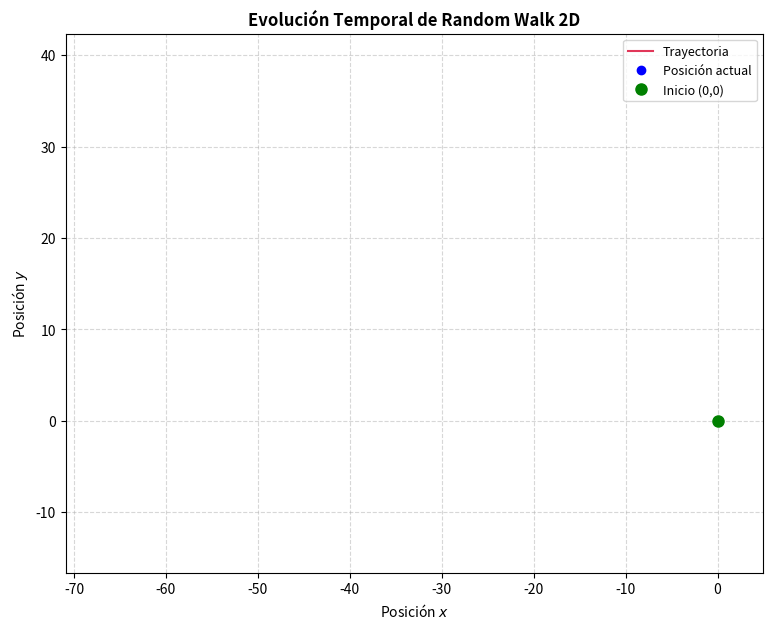

Write Python code to recreate this figure.
import matplotlib.pyplot as plt
from matplotlib.animation import FuncAnimation
import numpy as np

def drunk_nd(N, dim=1, L=1.0):
    """
    Simula la caminata en 1D, 2D o 3D con el algoritmo vectorizado.

    Parámetros:
    -----------
    N : int->Número total de pasos (N).
    dim  : int, opcional (1, 2 o 3)
    -> Dimensión del espacio de caminata (por defecto es 1).
    L : float, opcional
    -> Semi-amplitud del paso en cada eje: Δk ~ [-L, L] (por defecto es 1.0).
        
    Retorna:
    --------
    trayectoria : numpy.ndarray
        Matriz de forma (jmax + 1, dim) con la secuencia de posiciones.
        Para dim = 1 retorna un arreglo 1D de forma (jmax + 1,).
    """
    if dim not in (1, 2, 3):
        raise ValueError("El parámetro 'dim' debe ser 1, 2 o 3.")
    
    # Genera la matriz de pasos aleatorios continuos Δk ~ [-L, L] de forma (jmax, dim)
    pasos = np.random.uniform(-L, L, size=(N, dim))
    
    # Posición inicial en el origen: (1, dim) de ceros
    origen = np.zeros((1, dim))
    
    # Concatena el origen al inicio y calcula la suma acumulada a lo largo del tiempo (eje 0)
    trayectoria = np.vstack([origen, np.cumsum(pasos, axis=0)])
    
    # Si dim=1, aplanamos para devolver un arreglo 1D sencillo (N + 1,)
    if dim == 1:
        return trayectoria.ravel()
        
    return trayectoria

def ejecutar_simulacion(DIM=3, N=100, L=1.0, guardar_gif=False):
  """Ejecuta y anima la simulación de Random Walk en 2D o 3D.

  Parameters:
      DIM (int): Dimensión de la simulación (2 o 3).
      N (int): Número total de pasos.
      L (float): Rango de paso [-L, L].
      guardar_gif (bool): Si es True, guarda el archivo .gif al finalizar.
  """
  # ---------------------------------------------------------
  # GENERACIÓN DE DATOS SEGÚN LA DIMENSIÓN
  # ---------------------------------------------------------
  np.random.seed(42)  # Semilla para reproducibilidad

  traj = drunk_nd(N, dim=DIM, L=L)
  x, y = traj[:, 0], traj[:, 1]
  if DIM == 3:
    z = traj[:, 2]

  #  Volumen del plot
  margin = 2.0
  xlim = (np.min(x) - margin, np.max(x) + margin)
  ylim = (np.min(y) - margin, np.max(y) + margin)

  # ---------------------------------------------------------
  # 3. CONFIGURACIÓN DE LA FIGURA Y EJES
  # ---------------------------------------------------------
  fig = plt.figure(figsize=(9, 7))

  if DIM == 3:
    zlim = (np.min(z) - margin, np.max(z) + margin)
    ax = fig.add_subplot(111, projection="3d")
    ax.set_zlim(zlim)
    ax.set_zlabel("Posición $z$")

    (linea_trayectoria,) = ax.plot(
        [], [], [], color="crimson", linewidth=1.5, alpha=0.85, label="Trayectoria"
    )
    (cabeza_caminante,) = ax.plot(
        [], [], [], "bo", markersize=6, label="Posición actual"
    )
    (marcador_inicio,) = ax.plot(
        [0], [0], [0], "go", markersize=8, label="Inicio (0,0,0)"
    )
    texto_paso = ax.text2D(
        0.02, 0.95, "", transform=ax.transAxes, fontsize=11, fontweight="bold"
    )
  else:
    ax = fig.add_subplot(111)
    ax.grid(True, linestyle="--", alpha=0.5)

    (linea_trayectoria,) = ax.plot(
        [], [], color="crimson", linewidth=1.5, alpha=0.85, label="Trayectoria"
    )
    (cabeza_caminante,) = ax.plot(
        [], [], "bo", markersize=6, label="Posición actual"
    )
    (marcador_inicio,) = ax.plot(
        [0], [0], "go", markersize=8, label="Inicio (0,0)"
    )
    texto_paso = ax.text(
        0.02, 0.95, "", transform=ax.transAxes, fontsize=11, fontweight="bold"
    )

  ax.set_xlim(xlim)
  ax.set_ylim(ylim)
  ax.set_title(
    f"Evolución Temporal de Random Walk {DIM}D", fontweight="bold", fontsize=12
  )
  ax.set_xlabel("Posición $x$")
  ax.set_ylabel("Posición $y$")
  ax.legend(loc="upper right", fontsize=9)

  # ---------------------------------------------------------
  # FUNCIONES DE ANIMACIÓN
  # ---------------------------------------------------------
  def init():
    """Inicializa los elementos gráficos al comienzo de la animación."""
    linea_trayectoria.set_data([], [])
    cabeza_caminante.set_data([], [])
    if DIM == 3:
      linea_trayectoria.set_3d_properties([])
      cabeza_caminante.set_3d_properties([])
    texto_paso.set_text("")
    return linea_trayectoria, cabeza_caminante, texto_paso

  def update(frame):
    """Actualiza la posición del caminante en cada cuadro."""
    linea_trayectoria.set_data(x[: frame + 1], y[: frame + 1])
    cabeza_caminante.set_data([x[frame]], [y[frame]])

    if DIM == 3:
      linea_trayectoria.set_3d_properties(z[: frame + 1])
      cabeza_caminante.set_3d_properties([z[frame]])
      ax.view_init(elev=20, azim=frame * 0.3)

    texto_paso.set_text(f"Paso: {frame} / {N}")
    return linea_trayectoria, cabeza_caminante, texto_paso

  # ---------------------------------------------------------
  # EJECUCIÓN Y EXPORTACIÓN
  # ---------------------------------------------------------
  anim = FuncAnimation(
      fig,
      update,
      frames=len(x),
      init_func=init,
      interval=30,  # Tiempo entre cuadros en ms
      blit=(DIM == 2),  # blit True en 2D, False en 3D
      repeat=False,  # Para no reiniciar al terminar
  )

  if guardar_gif:
    nombre_archivo = f"random_walk_{DIM}d.gif"
    print(f"Guardando animación como {nombre_archivo}...")
    anim.save(nombre_archivo, writer="pillow", fps=30, dpi=100)
    print(f"¡GIF guardado con éxito como '{nombre_archivo}'!")

  plt.show()

if __name__ == "__main__":
  # Cambia DIM a 2 o 3 según lo que quieras simular:
  N = 500
  dim = 2
  L = 2.
  ejecutar_simulacion(DIM=dim, N=N, L=L, guardar_gif=False)
